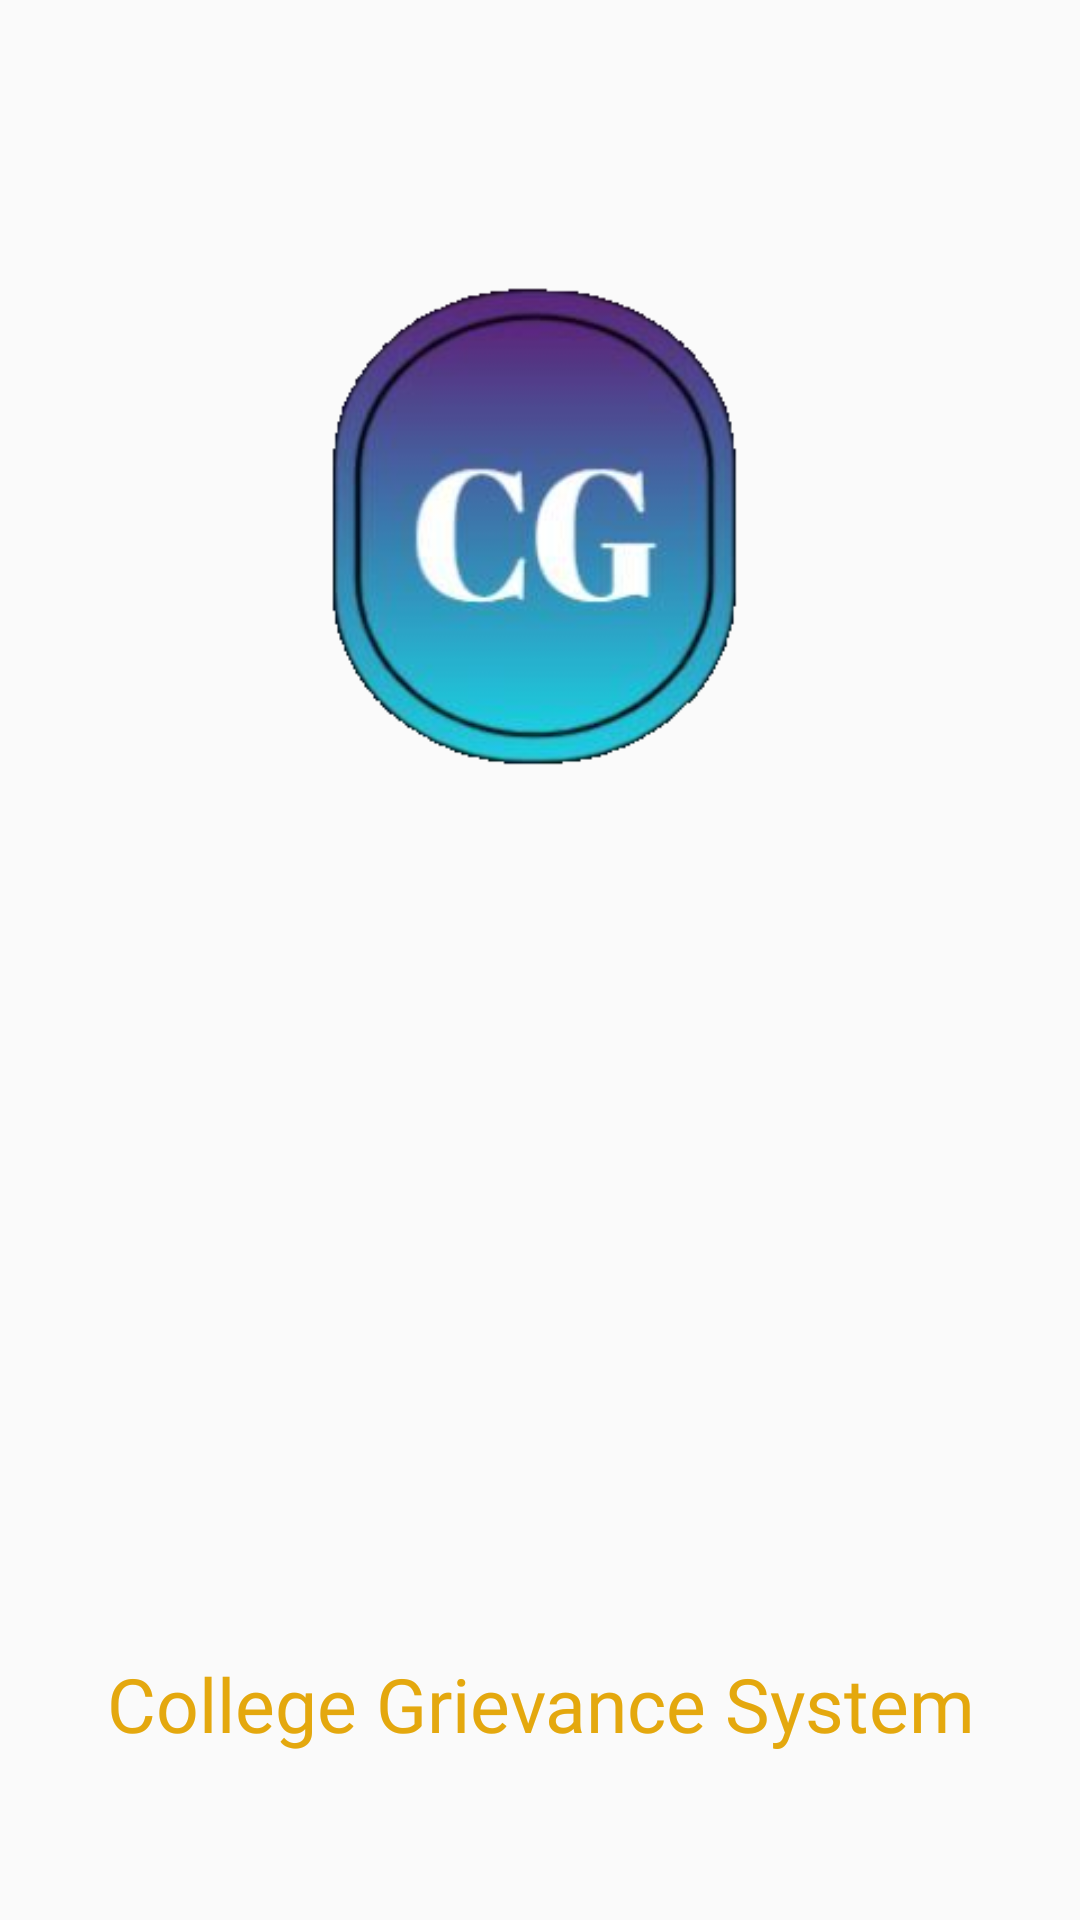

Write the Android layout XML for this screen, with the resource values it uses.
<!-- AndroidManifest.xml: application theme Theme.CollegeGrievance -->
<!-- res/layout/activity_splash.xml -->
<?xml version="1.0" encoding="utf-8"?>
<androidx.constraintlayout.widget.ConstraintLayout xmlns:android="http://schemas.android.com/apk/res/android"
    xmlns:app="http://schemas.android.com/apk/res-auto"
    xmlns:tools="http://schemas.android.com/tools"
    android:layout_width="match_parent"
    android:layout_height="match_parent"
    android:id="@+id/relBack"
    android:background="@drawable/bluebackpic"
    tools:context=".SplashActivity">


    <ImageView
        android:id="@+id/imgLogo"
        android:layout_width="0dp"
        android:layout_height="300dp"
        android:layout_centerInParent="true"
        android:src="@drawable/app_logo2"
        app:layout_constraintBottom_toTopOf="@+id/textViewSlogan"
        app:layout_constraintEnd_toEndOf="parent"
        app:layout_constraintStart_toStartOf="parent"
        app:layout_constraintTop_toTopOf="parent" />

    <TextView
        android:id="@+id/textViewSlogan"
        android:layout_width="0dp"
        android:layout_height="wrap_content"
        android:layout_alignParentBottom="true"
        android:layout_centerHorizontal="true"
        android:layout_marginTop="150dp"
        android:fontFamily="@font/aclonica"
        android:gravity="center"
        android:padding="10dp"
        android:text="College Grievance System"
        android:textColor="#E4A80E"
        android:textSize="25dp"
        app:layout_constraintBottom_toBottomOf="parent"
        app:layout_constraintEnd_toEndOf="parent"
        app:layout_constraintHorizontal_bias="0.0"
        app:layout_constraintStart_toStartOf="parent"
        app:layout_constraintTop_toBottomOf="@+id/imgLogo" />

</androidx.constraintlayout.widget.ConstraintLayout>
<!-- resources referenced by this layout -->
<resources>
  <!-- drawable app_logo2: png bitmap (drawable-v24, 47129 bytes) -->
  <style name="Theme.CollegeGrievance" parent="Theme.AppCompat.Light.NoActionBar">
          
          <item name="colorPrimary">@color/purple_500</item>
          <item name="colorPrimaryVariant">@color/purple_700</item>
          <item name="colorOnPrimary">@color/white</item>
          
          <item name="colorSecondary">@color/teal_200</item>
          <item name="colorSecondaryVariant">@color/teal_700</item>
          <item name="colorOnSecondary">@color/black</item>
          <item name="colorError">@color/red</item>
          
          <item name="android:statusBarColor" tools:targetApi="l">?attr/colorPrimaryVariant</item>
          
      </style>
  <color name="purple_500">#FF6200EE</color>
  <color name="purple_700">#FF3700B3</color>
  <color name="white">#FFFFFFFF</color>
  <color name="teal_200">#FF03DAC5</color>
  <color name="teal_700">#FF018786</color>
  <color name="black">#FF000000</color>
  <color name="red">#B71C1C</color>
</resources>
